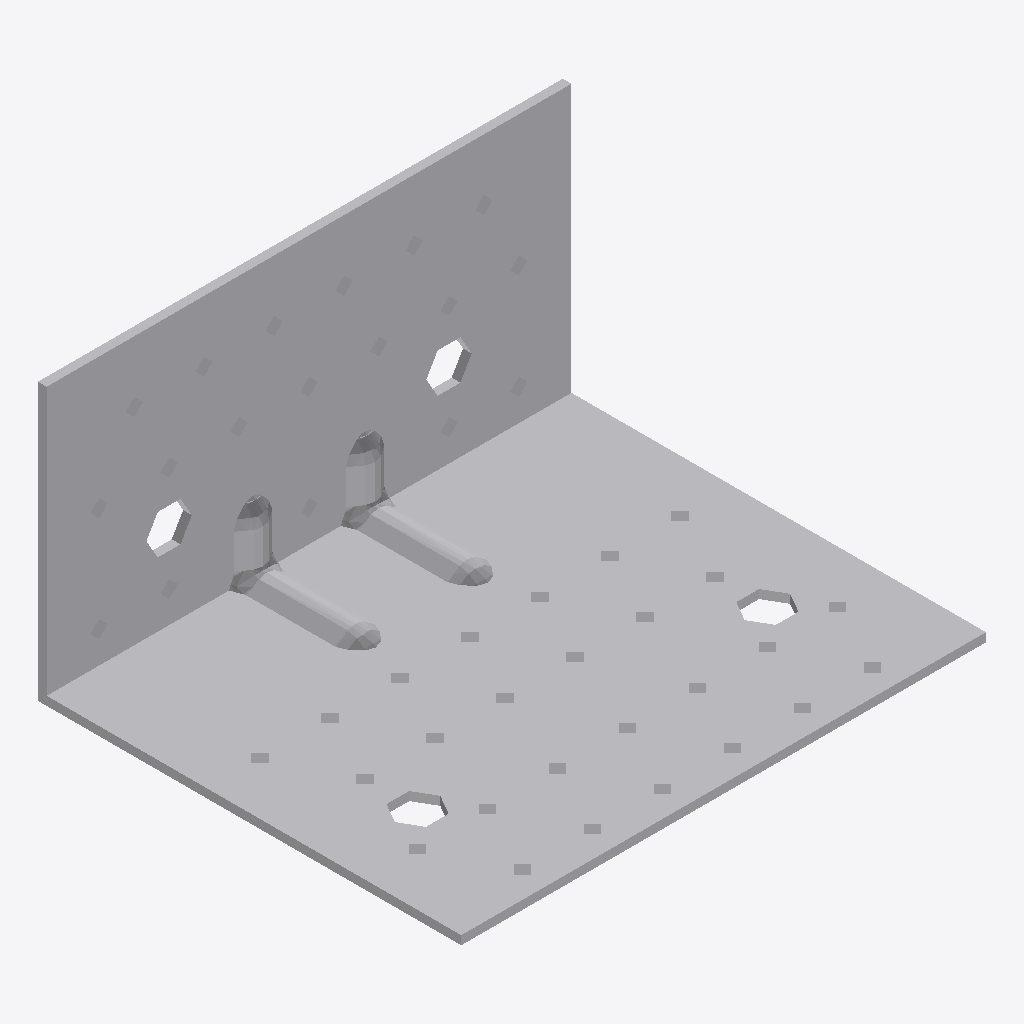
Isometric view of an IFC building model (IFC-SPF (STEP), schema IFC2X3, length unit foot), seen from the south-west, elements coloured by IFC class: 1 other element (light grey).
Extent 0.150 m × 0.121 m × 0.079 m (x, y, z). Storeys (1): Level 1 at 0.00 m. Elements (1): 1 IfcBuildingElementProxy.

HEADER;
FILE_DESCRIPTION(('ViewDefinition [CoordinationView]'),'2;1');
FILE_NAME('','2023-03-17T13:30:02',(''),(''),'The EXPRESS Data Manager Version 5.01.0100.02.64','20130308_1515(x64) - Exporter 2014.0.2013.0308 -','');
FILE_SCHEMA(('IFC2X3'));
ENDSEC;
DATA;
#87=IFCPROJECT('2yLul87gL9fOfpfh9sWEiD',#41,'',$,$,'S:\\@Technology\\9.BIMCAD EU\\2.PROJECTS\\ES-226165 BIMCAD EU_47 model first batch\\Working\\3D with Holes\\RFA 3D\\C_AG922_3D_Cad_MULT_Prod.ifc','',(#76,#84),#71);
#12554=IFCSITE('2yLul87gL9fOfpfh9sWEiF',#41,'Default',$,'',#12553,$,$,.ELEMENT.,(42,24,53,508911),(-71,-15,-29,-58837),0.0,$,$);
#97=IFCBUILDING('2yLul87gL9fOfpfh9sWEiC',#41,'',$,$,#32,$,'',.ELEMENT.,$,$,#93);
#106=IFCBUILDINGSTOREY('2yLul87gL9fOfpfhA9Vn58',#41,'Level 1',$,$,#104,$,'Level 1',.ELEMENT.,0.0);
#12458=IFCBUILDINGELEMENTPROXY('26AJtlApH3dObotf8ivEUz',#41,'C_AG922_3D_Cad_MULT_Prod:C_AG922_3D_Cad_MULT_Prod:106326',$,'C_AG922_3D_Cad_MULT_Prod',#12456,#12451,'106326',.ELEMENT.);
ENDSEC;
